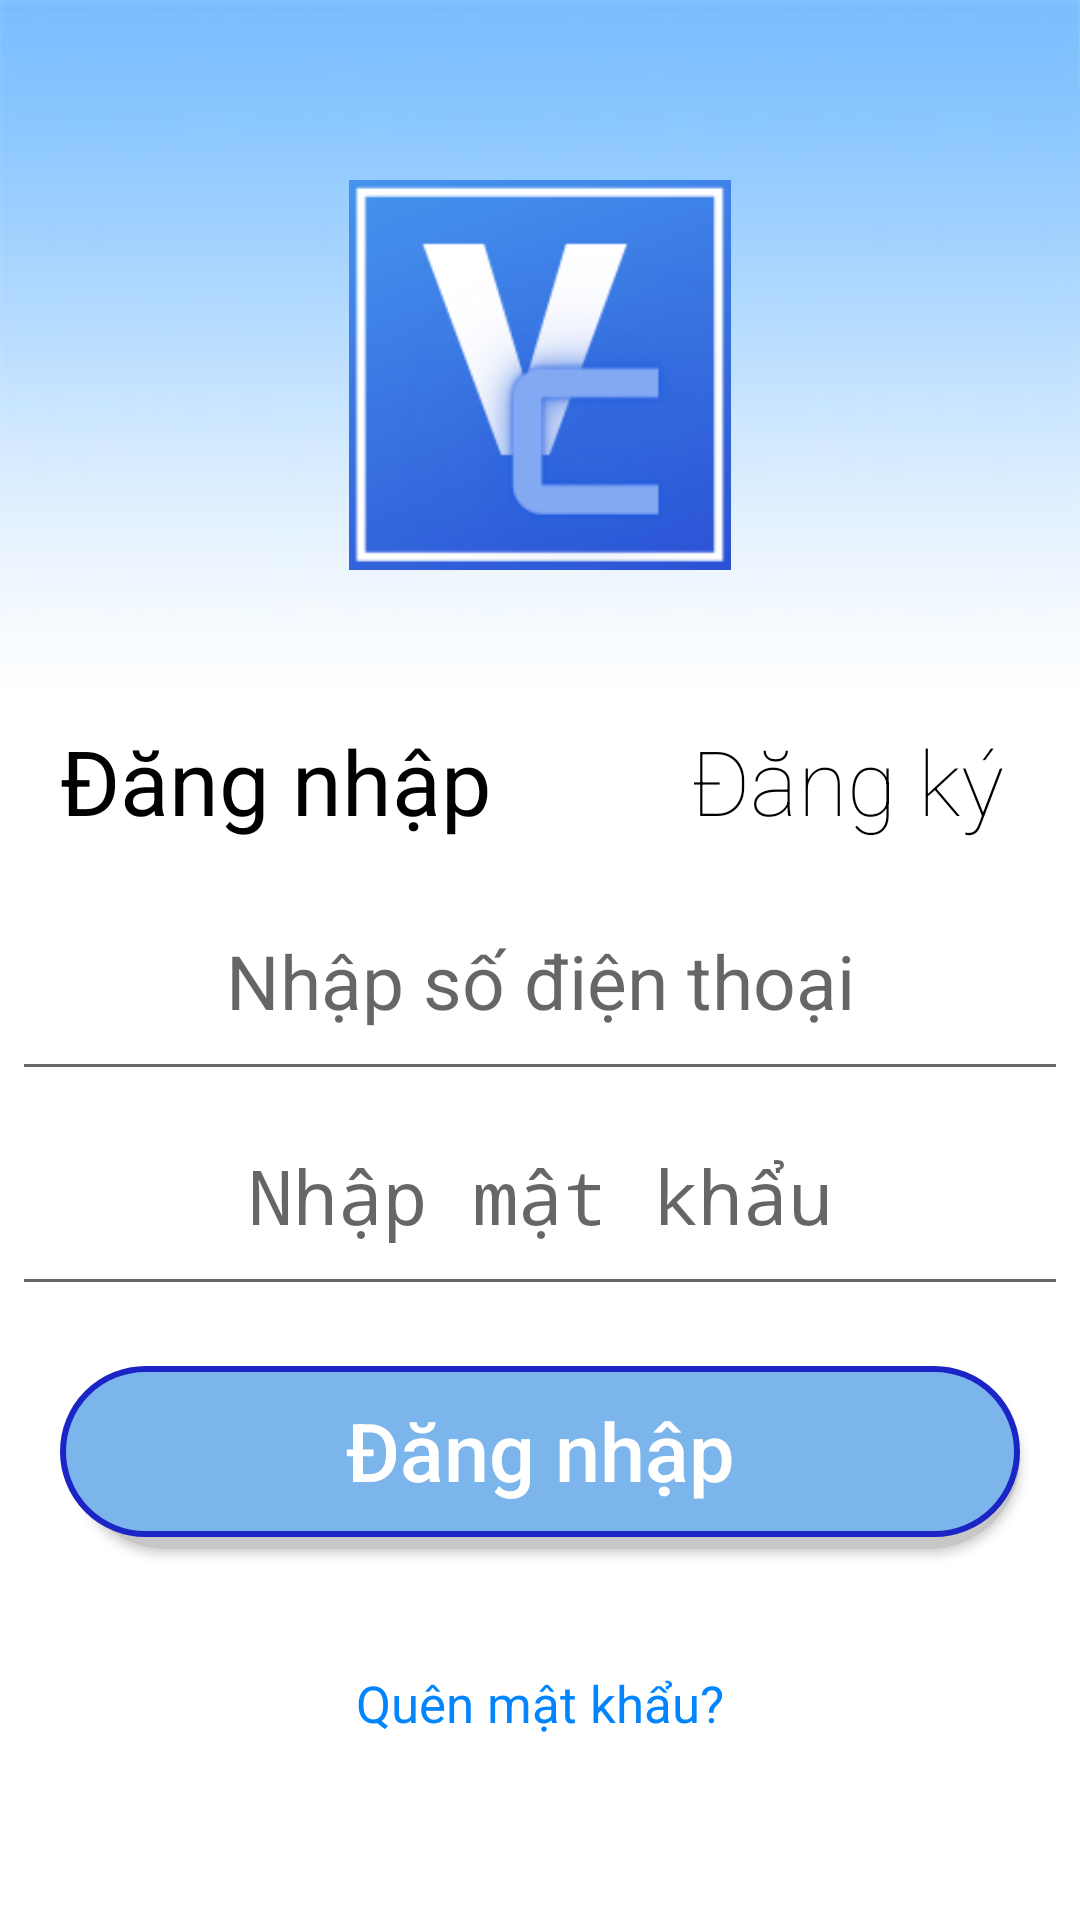

Produce the Android XML layout that renders to this screen, including the resource entries it uses.
<!-- AndroidManifest.xml: activity theme AppTheme1 -->
<!-- res/layout/activity_login.xml -->
<?xml version="1.0" encoding="utf-8"?>
<RelativeLayout xmlns:android="http://schemas.android.com/apk/res/android"
    xmlns:app="http://schemas.android.com/apk/res-auto"
    xmlns:tools="http://schemas.android.com/tools"
    android:layout_width="match_parent"
    android:layout_height="match_parent"
    tools:context=".LoginActivity"
    android:background="@drawable/background2">


        <LinearLayout
            android:id="@+id/head"
            android:layout_width="match_parent"
            android:layout_height="wrap_content"
            android:orientation="vertical"
            android:layout_marginTop="60dp">
            <ImageView
                android:id="@+id/imageView"
                android:layout_width="130dp"
                android:layout_height="130dp"
                android:src="@drawable/logo"
                android:layout_gravity="center"
                />
            <LinearLayout
                android:layout_width="320dp"
                android:layout_height="wrap_content"
                android:layout_gravity="center"
                android:layout_marginTop="50dp"
                >
                    <LinearLayout
                        android:layout_width="wrap_content"
                        android:layout_height="wrap_content">

                        <TextView
                            android:id="@+id/dangnhap"
                            android:layout_width="160dp"
                            android:layout_height="50dp"
                            android:text="Đăng nhập"
                            android:textColor="#000000"
                            android:textSize="30dp">

                        </TextView>
                    </LinearLayout>
                    <LinearLayout
                        android:layout_width="wrap_content"
                        android:layout_height="wrap_content"
                        >

                        <TextView
                            android:layout_width="wrap_content"
                            android:layout_height="50dp"
                            android:layout_marginLeft="50dp"
                            android:text="Đăng ký"
                            android:textAllCaps="false"
                            android:textColor="#000000"
                            android:textSize="30dp"
                            android:fontFamily="sans-serif-thin">

                        </TextView>
                    </LinearLayout>
            </LinearLayout>
        </LinearLayout>


    <EditText
        android:id="@+id/editTextNhapSDT"
        android:layout_width="wrap_content"
        android:layout_height="wrap_content"
        android:layout_centerHorizontal="true"
        android:layout_marginTop="300dp"
        android:layout_weight="1"
        android:ems="12"
        android:gravity="center_horizontal"
        android:inputType="numberSigned"
        android:hint="Nhập số điện thoại"
        android:textSize="25dp"
        android:textAllCaps="false"
        android:textAlignment="center"
        android:maxLines="1"
        android:lines="1"
        android:paddingBottom="20dp"
        android:maxLength="13"/>
    <EditText
        android:id="@+id/editTextNhapMK"
        android:layout_width="wrap_content"
        android:layout_height="wrap_content"
        android:layout_below="@id/editTextNhapSDT"
        android:layout_centerHorizontal="true"
        android:layout_marginTop="8dp"
        android:layout_weight="1"
        android:ems="12"
        android:gravity="center_horizontal"
        android:inputType="numberPassword"
        android:hint="Nhập mật khẩu"
        android:textSize="25dp"
        android:textAllCaps="false"
        android:textAlignment="center"
        android:paddingBottom="20dp"
        android:maxLines="1"
        android:lines="1"
        android:maxLength="10"/>

    <Button
        android:id="@+id/buttonDangNhap"
        android:layout_width="320dp"
        android:layout_height="wrap_content"
        android:layout_below="@id/editTextNhapMK"
        android:layout_centerHorizontal="true"
        android:layout_marginTop="20dp"
        android:background="@drawable/button"
        android:text="Đăng nhập"
        android:textAllCaps="false"
        android:paddingBottom="15dp"
        android:textSize="27dp"
        android:textColor="#FFFFFF"
        />
    <TextView
        android:id="@+id/textviewQuenMK"
        android:layout_width="wrap_content"
        android:layout_height="50dp"
        android:layout_below="@id/buttonDangNhap"
        android:layout_marginTop="40dp"
        android:layout_centerHorizontal="true"
        android:text="Quên mật khẩu?"
        android:textAllCaps="false"
        android:textColor="#0085FF"
        android:textSize="17dp">
    </TextView>
    />
</RelativeLayout>
<!-- resources referenced by this layout -->
<resources>
  <!-- drawable background2: jpg bitmap (drawable, 4668 bytes) -->
  <!-- drawable button (drawable) -->
  <selector xmlns:android="http://schemas.android.com/apk/res/android">
  <item>
      <layer-list>
          <item android:left="5dp" android:bottom="0dp">
              <shape>
                  <corners android:radius="50dp" />
                  <solid android:color="#C7C7C7" />
              </shape>
          </item>
          <item android:bottom="4dp" android:right="0dp">
              <shape>
                  <gradient android:angle="270"
                      android:endColor="#7BB5EB" android:startColor="#7BB5EB" />
                  <stroke android:width="2dp" android:color="#1B25C6" />
                  <corners android:radius="50dp" />
                  <padding android:bottom="10dp" android:left="10dp"
                      android:right="10dp" android:top="10dp" />
              </shape>
          </item>
      </layer-list>
  </item>
  
  </selector>
  <!-- drawable logo: png bitmap (drawable, 25761 bytes) -->
  <style name="AppTheme1" parent="Theme.AppCompat.Light.NoActionBar">
          
          <item name="colorPrimary">@color/colorPrimary</item>
          <item name="colorPrimaryDark">@color/colorPrimaryDark</item>
          <item name="colorAccent">@color/colorAccent</item>
      </style>
  <!-- not gathered from this repository: default colours our renderer supplied (Android Studio template values) -->
  <color name="colorPrimary">#FF6200EE</color>
  <color name="colorPrimaryDark">#FF3700B3</color>
  <color name="colorAccent">#FF03DAC5</color>
</resources>
